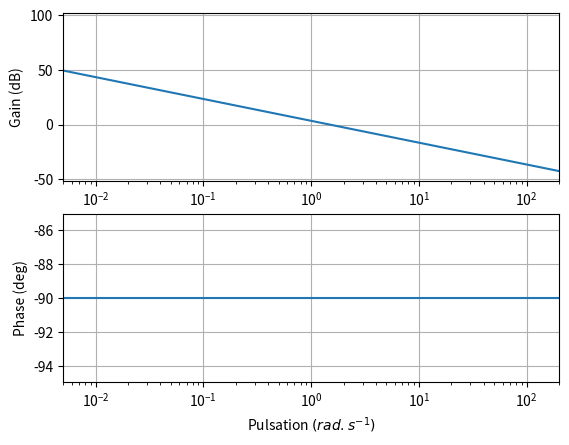

Write the Python code that produced this figure.
# On importe les bibliothèques
from matplotlib.pyplot import *
from numpy import *
from pylab import *

K=2
w0=5
### La fonction de transfert ici H(j.w)=1/(1+0.01.j.w-w²)
##def H(w):
##    xi=1.4
##    return K/(1 + (2*xi*1j*w)/w0 -w**2/w0**2)

### La fonction de transfert ici H(j.w)=1/(1+0.01.j.w-w²)
##def H2(w):
##    xi=0.01
##    return K/(1 + (2*xi*1j*w)/w0 -w**2/w0**2)

### La fonction de transfert ici H(j.w)=1/(1+0.01.j.w-w²)
##def H3(w):
##    xi=0.7
##    return K/(1 + (2*xi*1j*w)/w0 -w**2/w0**2)



K=1.5
tau=4
##def H(w):
##    return K/(1 + tau*1j*w)
##
##def asympt(wlist):
##    out=[]
##    for w in wlist:
##        if w<1/tau:
##            out.append(K)
##        else:
##            out.append(K/(tau*1j*w))
##    return out

##tau1,tau2=0.4,15
##def H(w):
##    return K/((1 + tau1*1j*w)*(1 + tau2*1j*w))

##def asympt(wlist):
##    out=[]
##    for w in wlist:
##        if w<1/tau2:
##            out.append(K)
##        elif w>=1/tau2 and w<1/tau1:
##            out.append(K/(tau2*1j*w))
##        else:
##            out.append(K/(tau1*1j*w*tau2*1j*w))
##    return out

def H(w):
    return K/(1j*w)

##K=2
##def H(w):
##    return K*w/w

def trace(zoom,ordre,H):
    # Découpage régulier des puissances en base 10 de la pulsation ici de 10^-2 à 10^3
    if ordre==1:
        fig=figure('Diagrammes Bode')
        w0=1/tau
        puissance_w=arange(log10(w0)-4,log10(w0)+3,0.01)
    else:
        w0=100
        if zoom==False:
            fig=figure('Diagrammes Bode')
            puissance_w=arange(log10(w0)-3,log10(w0)+3,0.01)
        else:
            fig=figure('Zoom Diagrammes Bode')
            puissance_w=arange(log10(w0)-0.1,log10(w0)+0.1,0.01)
    # Les pulsations w
    W=10**puissance_w
    # La phase en degré
    phase = angle(H(W),'deg')
    # Le module en dB
    module = 20*log10(absolute(H(W)))
    #Tracer du diagramme de Bode
    subplot(211) # Permet d’afficher plusieurs graphes (nombre de graphe (2), colonne (1), ligne (1))
    semilogx(W,module) # Tracé en semilog du module
    axes = gca()
    axes.set_xlim(0.005,200)
    axes.set_ylabel('Gain (dB)')
    grid(True) # Activation de la grille
    subplot(212)
    semilogx(W,phase) #Tracé en semilog du module
    axes = gca()
    axes.set_ylabel('Phase (deg)')
    axes.set_xlabel('Pulsation $(rad.s^{-1})$')
    axes.set_xlim(0.005,200)
    grid(True) #Activation de la grille
    #On montre le graphique

ordre=1

if ordre==1:
    trace(False,1,H)
#    trace(False,1,asympt)
else:
    trace(False,2,H)    
    if xi<0.7:
        trace(True,2,H)
    
show()
